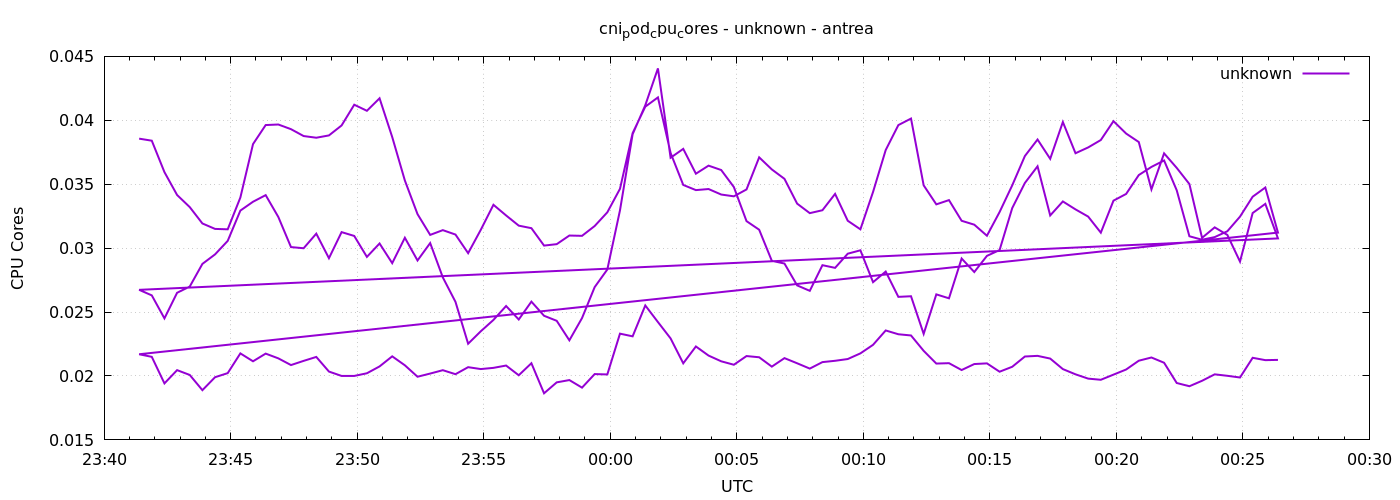

The data file committed next to this chart (first rows):
1777938083	0.03856452075726942
1777938113	0.0384
1777938143	0.03595
1777938173	0.03416
1777938203	0.03321
1777938233	0.03193
1777938263	0.0315
1777938293	0.03147
1777938323	0.03396
1777938353	0.03814
1777938383	0.03963
1777938413	0.03967
1777938443	0.03931
1777938473	0.03877
1777938503	0.03864
1777938533	0.03882
1777938563	0.0396
1777938593	0.04122
1777938623	0.04074
1777938653	0.04172
1777938683	0.03869
1777938713	0.03529
1777938743	0.03266
1777938773	0.03104
1777938803	0.03141
1777938833	0.03106
1777938863	0.02961
1777938893	0.03143
1777938923	0.03339
1777938953	0.03256
1777938983	0.03176
1777939013	0.03156
1777939043	0.0302
1777939073	0.03031
1777939103	0.03099
1777939133	0.03096
1777939163	0.03173
1777939193	0.0328
1777939223	0.03464
1777939253	0.039
1777939283	0.04107
1777939313	0.04179
1777939343	0.03745
1777939373	0.03494
1777939403	0.03454
1777939433	0.03462
1777939463	0.03419
1777939493	0.03405
1777939523	0.03459
1777939553	0.0371
1777939583	0.03616
1777939613	0.03542
1777939643	0.03348
1777939673	0.03274
1777939703	0.03297
1777939733	0.03424
1777939763	0.03214
1777939793	0.03147
1777939823	0.0344
1777939853	0.03767
1777939883	0.03963
... 212 more rows
